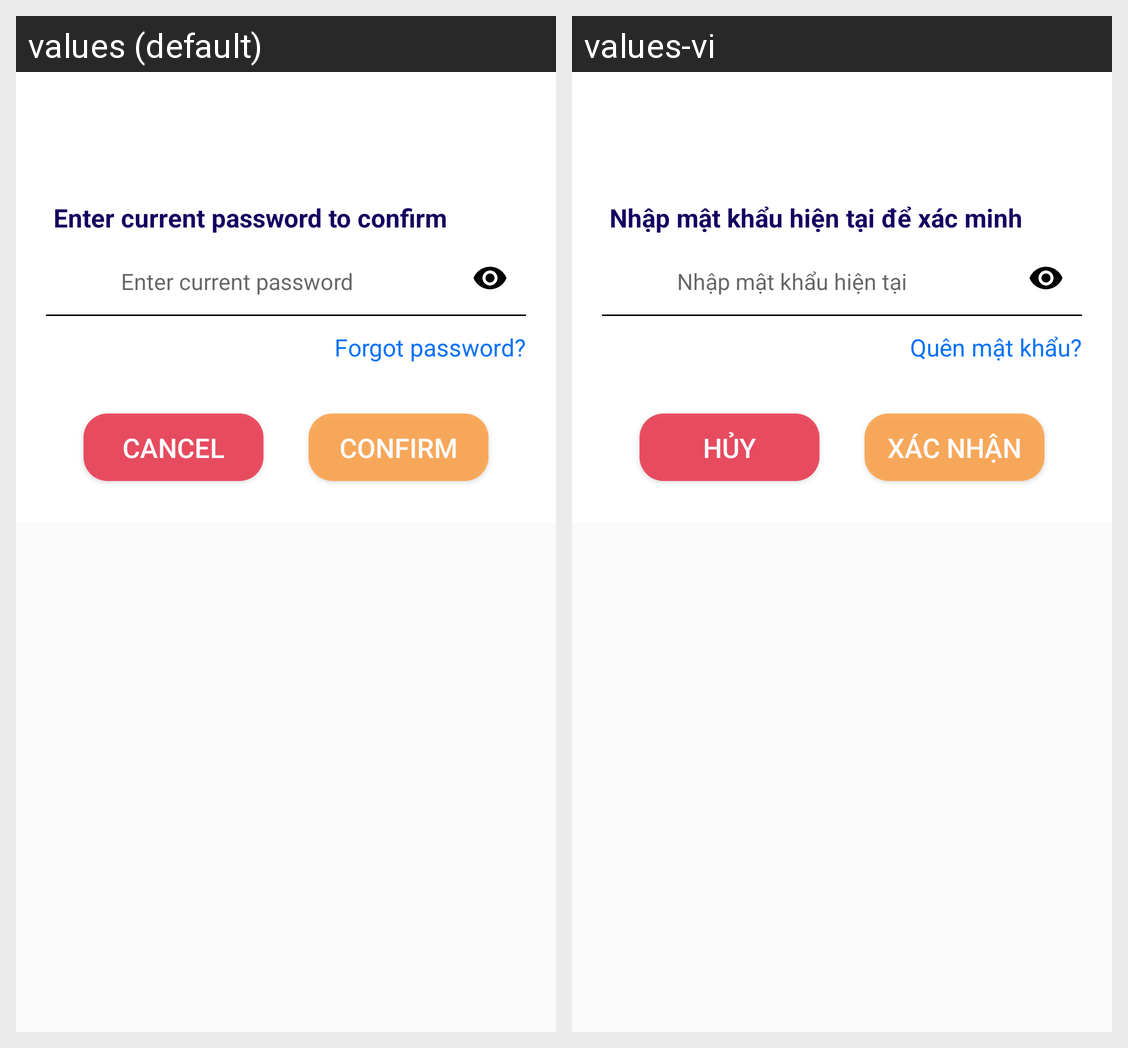

This grid shows one Android layout under two languages. Give, for every string resource on the screen, its name, the default text and each shown locale's text.
Android screen res/layout/password_dialog.xml rendered under 2 locales, left to right: values (default), values-vi. Device: Nexus 5 (rendered at 1080×1920; each locale shown at half size, 540×960, under a caption strip naming it); theme FullScreenTheme.
Strings drawn on this screen, with the default value and each locale's value (text and hints the layout hard-codes, and strings that could not be matched under every locale, appear in the picture but are not listed):

Current_pass_title
  values: Enter current password to confirm
  values-vi: Nhập mật khẩu hiện tại để xác minh

Current_pass
  values: Enter current password
  values-vi: Nhập mật khẩu hiện tại

forgot_pass
  values: Forgot password?
  values-vi: Quên mật khẩu?

cancel
  values: Cancel
  values-vi: Hủy

Confirm
  values: Confirm
  values-vi: Xác nhận
